Run: headless pygame with SDL's dummy video driver; simulated clock (each Clock.tick advances the game by its frame time, no real sleeping); random seed 0; keys injected as events and as key.get_pressed() state; no mouse input.
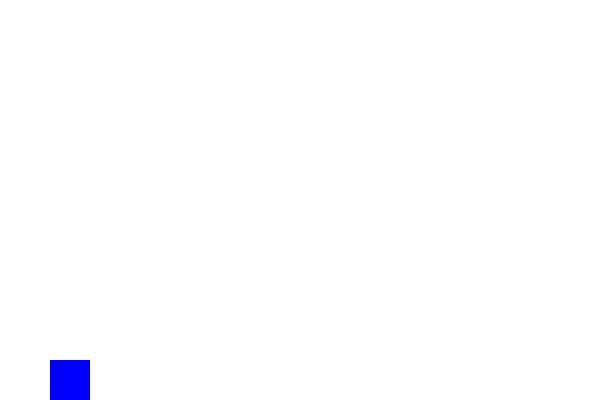
Frame 1 of 4 · flips 1–60 · no input
Frame 2 of 4 · flips 61–180 · tapped SPACE, RETURN · held RIGHT (→), D · screen unchanged from frame 1, image omitted
Frame 3 of 4 · flips 181–300 · held DOWN (↓), S · screen unchanged from frame 2, image omitted
Frame 4 of 4 · flips 301–420 · held LEFT (←), A, UP (↑), W · screen unchanged from frame 3, image omitted

The pygame program that drew these frames:

#3. 게임 플레이어 만드는 코드 만들기
import pygame
import sys

FPS = 60
MAX_WIDTH = 600
MAX_HEIGHT = 400

pygame.init()
clock = pygame.time.Clock()
screen = pygame.display.set_mode((MAX_WIDTH,MAX_HEIGHT))

# 플레이어 클래스 만들기
class Player():
# 객체를 생성할 때 초기화
    def __init__(self, x, y):
        self.x = x
        self.y = y
        self.isJump = False
        self.jumpCount = 10

# 파란색의 네모를 x,y 좌표헹 40X40 사이즈로 그림/ 반환하는 값은 좌표의 크기
    def draw(self): 
        return pygame.draw.rect(screen, (0,0,255), (self.x, self.y, 40, 40))

# 플레이어의 점프를 구현
    def jump(self):
        if self.isJump:
            if self.jumpCount >= -10:
                neg = 1
                if self.jumpCount < 0:
                    neg = -1
                self.y -= self.jumpCount**2 * 0.7 * neg
                self.jumpCount -= 1
            else:
                self.isJump = False
                self.jumpCount = 10

player = Player(50, MAX_HEIGHT - 40) # player의 이름으로 객체를 생성/ x좌표는 50 y 좌표는 바닥/ 바닥면으로 붙이기 위해 높이에서 자신의 y 크기만큼 빼줌/ y 좌표는 위부터 0임

def main():
    while True:
        for event in pygame.event.get():
            if event.type == pygame.QUIT:
                pygame.quit()
                sys.exit()
            if event.type == pygame.KEYDOWN:
                if event.key == pygame.K_SPACE:
                    player.isJump =True # 스페이스 키를 입력 받으면 점프변수를 참으로 설정

        clock.tick(FPS)
        screen.fill((255,255,255))
        player_rect = player.draw() # 플레이어 그리기/ 반환하는 값은 좌표의 크기
        player.jump() # 점프 구현/ player.isjump 변수가 참이어야 동작 즉 스페이스바를 누를 때 동작
        print(player_rect)

        pygame.display.update()

if __name__ == '__main__':

    main()
